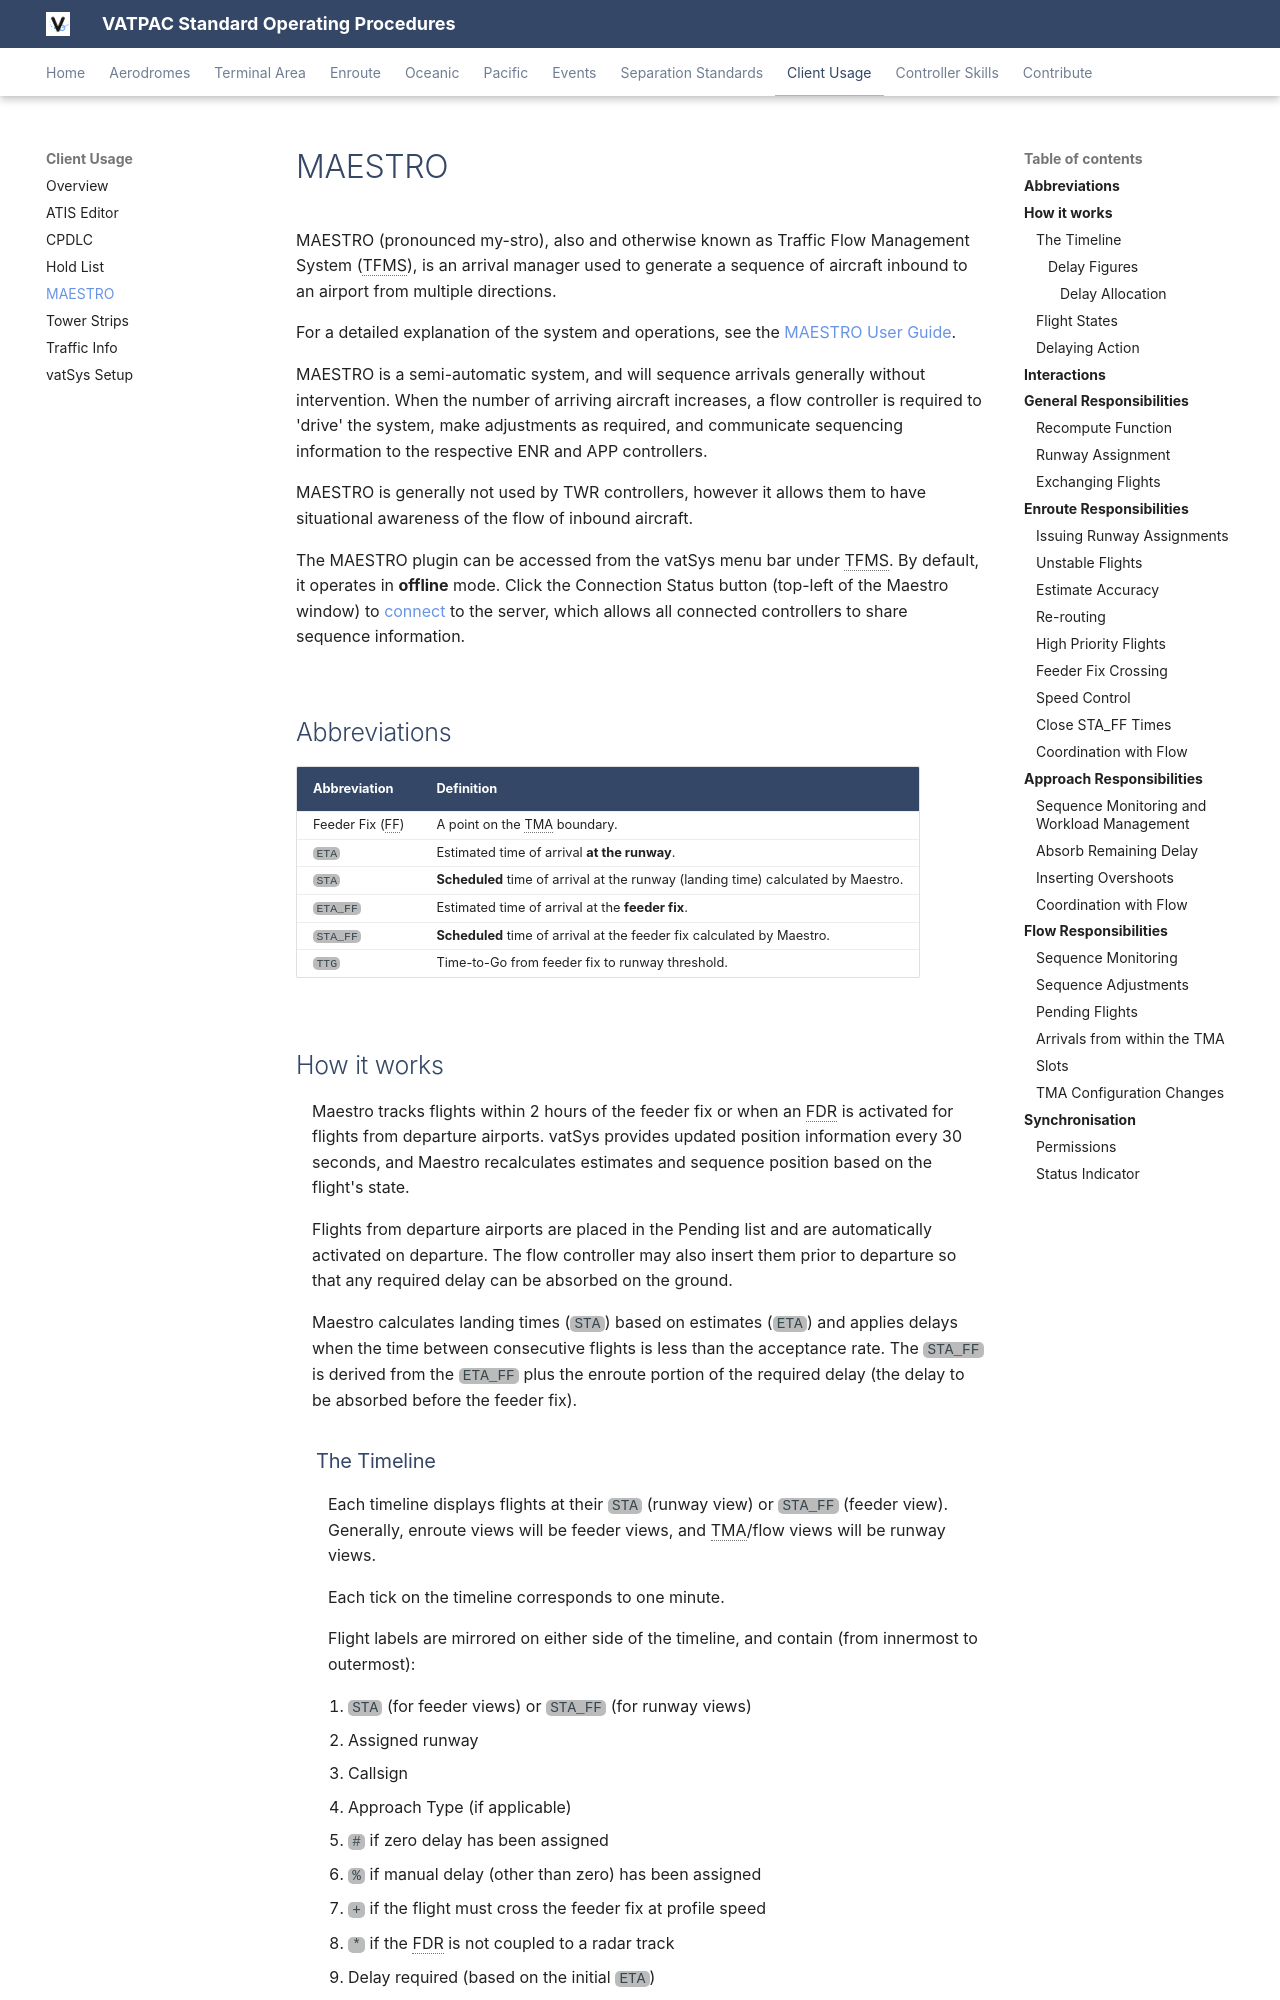

repository: vatpac-technology/sops · page: client/maestro/index.html · generator: mkdocs

---
title: MAESTRO
---

--8<-- "includes/abbreviations.md"

MAESTRO (pronounced my-stro), also and otherwise known as Traffic Flow Management System (TFMS), is an arrival manager used to generate a sequence of aircraft inbound to an airport from multiple directions.

For a detailed explanation of the system and operations, see the [MAESTRO User Guide](https://maestro.eoinmotherway.dev).

MAESTRO is a semi-automatic system, and will sequence arrivals generally without intervention.
When the number of arriving aircraft increases, a flow controller is required to 'drive' the system, make adjustments as required, and communicate sequencing information to the respective ENR and APP controllers.

MAESTRO is generally not used by TWR controllers, however it allows them to have situational awareness of the flow of inbound aircraft.

The MAESTRO plugin can be accessed from the vatSys menu bar under TFMS. By default, it operates in **offline** mode. Click the Connection Status button (top-left of the Maestro window) to [connect](#synchronisation) to the server, which allows all connected controllers to share sequence information.

## Abbreviations

| Abbreviation | Definition |
| ------------ | ---------- |
| Feeder Fix (FF) | A point on the TMA boundary. |
| `ETA` | Estimated time of arrival **at the runway**. |
| `STA` | **Scheduled** time of arrival at the runway (landing time) calculated by Maestro. |
| `ETA_FF` | Estimated time of arrival at the **feeder fix**. |
| `STA_FF` | **Scheduled** time of arrival at the feeder fix calculated by Maestro. |
| `TTG` | Time-to-Go from feeder fix to runway threshold. |

## How it works

Maestro tracks flights within 2 hours of the feeder fix or when an FDR is activated for flights from departure airports. vatSys provides updated position information every 30 seconds, and Maestro recalculates estimates and sequence position based on the flight's state.

Flights from departure airports are placed in the Pending list and are automatically activated on departure. The flow controller may also insert them prior to departure so that any required delay can be absorbed on the ground.

Maestro calculates landing times (`STA`) based on estimates (`ETA`) and applies delays when the time between consecutive flights is less than the acceptance rate. The `STA_FF` is derived from the `ETA_FF` plus the enroute portion of the required delay (the delay to be absorbed before the feeder fix).

### The Timeline

Each timeline displays flights at their `STA` (runway view) or `STA_FF` (feeder view).
Generally, enroute views will be feeder views, and TMA/flow views will be runway views.

Each tick on the timeline corresponds to one minute.

Flight labels are mirrored on either side of the timeline, and contain (from innermost to outermost):

1. `STA` (for feeder views) or `STA_FF` (for runway views)
2. Assigned runway
3. Callsign
4. Approach Type (if applicable)
5. `#` if zero delay has been assigned
6. `%` if manual delay (other than zero) has been assigned
7. `+` if the flight must cross the feeder fix at profile speed
8. `*` if the FDR is not coupled to a radar track
9. Delay required (based on the initial `ETA`)
10. Delay remaining (based on the current `ETA`)

Each airport may define additional custom label layouts for specific positions; refer to individual SOPs for details.

![Maestro Window](./img/maestro.png)
